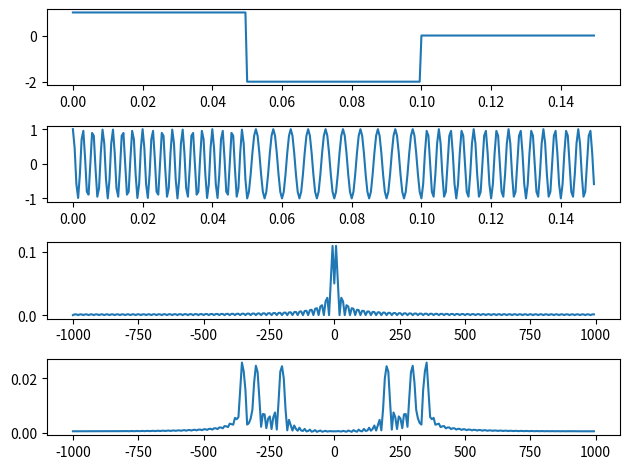
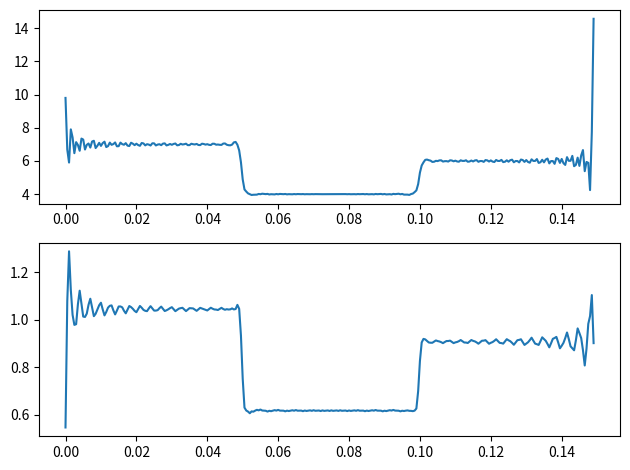

The matplotlib source for these figures, in order:
'''
Date: 2021.11.16
Title: 
[redacted]
'''

from scipy.fftpack import fft, ifft, fftshift, ifftshift
import numpy as np
import matplotlib.pyplot as plt
from scipy.signal import hilbert


class Mod_DeMod:
    def __init__(self):
        self.T = 1/2000
        self.Fs = 1/self.T
        self.fc = 300
        self.t = np.arange(0,0.15,self.T)
        self.kf = 50
    
    def generate_signal(self):
        y = np.zeros(int(0.15/self.T))
        y[0:100] = 1
        y[100:200] = -2
        y[200:300] = 0
        return y
        # plt.plot(self.t, y)
    def FM_MOD(self, y):
        integ_m = [0] * len(y)
        for i in range(0,len(y)-1):
            integ_m[i+1] = integ_m[i] + y[i]*self.T
        integ_m = np.array(integ_m)
        s_m = np.cos(2*np.pi*((self.fc*self.t)+ (self.kf * integ_m)))
        NFFT = len(s_m)
        Y = fftshift(fft(y,NFFT))
        S_M = fftshift(fft(s_m,NFFT))
        f = np.arange(start = -NFFT/2, stop = NFFT/2)*(self.Fs/NFFT)
        fig1, (ax1, ax2,ax3,ax4) = plt.subplots(nrows = 4, ncols = 1)
        ax1.plot(self.t, y)
        ax2.plot(self.t, s_m)
        ax3.plot(f, abs(Y)/self.Fs)
        ax4.plot(f, abs(S_M)/self.Fs)
        plt.tight_layout()

        return s_m

    def FM_DEMODE(self,y):
        z = hilbert(y)  # 복소수 영역으로 만들기 위해 힐버트 변환 수행
        '''
        동기식 복조 신호
            1) 동기 검파 과정에서는 먼저 수신된 신호로부터 위상을 추출하여 메시지 신호를 적분한 것에 비례하는 신호를 얻는다.
            2) 추출한 위상을 미분한 후 2pikf로 나누어 메시지 신호를 재생한다.
        '''
        i_p = np.unwrap(np.angle(z))
        demod = (1/(2*np.pi*self.kf)*(np.diff(i_p)/self.T))
        '''
        비동기식 복조 신호
         1) 주파수 변별기 사용(수신 신호를 미분하여 진폭이 수신 신호의 순시 주파수에 비례하는 신호를 얻는 다음, 포락선 검파를 사용)
        '''
        z1 = hilbert(np.diff(y))
        inst_amplitude = abs(z1)

        fig1, (ax1, ax2) = plt.subplots(nrows = 2, ncols = 1)
        ax1.plot(self.t[:-1], demod)
        ax2.plot(self.t[:-1], inst_amplitude)
        plt.tight_layout()    

    def main(self):
        y = self.FM_MOD(self.generate_signal())
        self.FM_DEMODE(y)
if __name__ == "__main__":
    print("START")
    A = Mod_DeMod()
    A.main() 
    plt.show()
